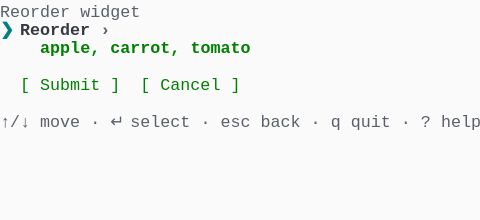
t = 0.00 s
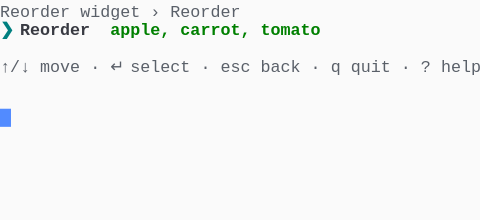
t = 1.37 s
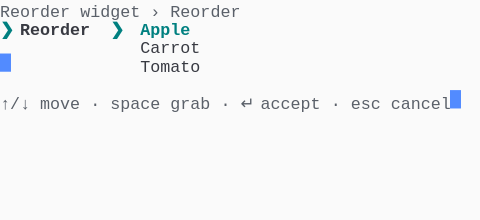
t = 2.39 s
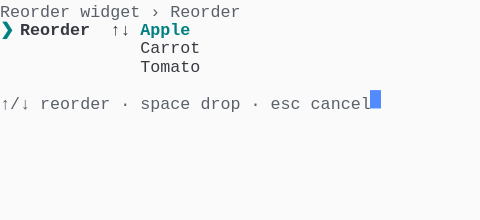
t = 3.61 s
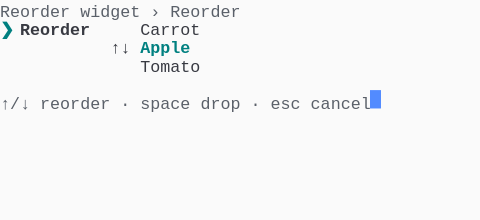
t = 4.62 s
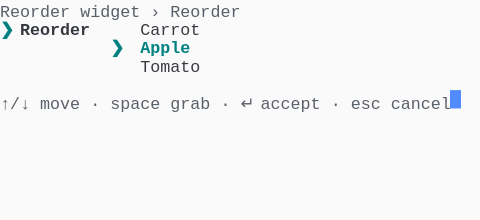
t = 6.00 s

The animated SVG that drew these frames (rendered in a browser with its animation timeline set to each time). Animation: 1 CSS @keyframes rule; one cycle of 7.38 s, repeats indefinitely.

<svg xmlns="http://www.w3.org/2000/svg" xmlns:xlink="http://www.w3.org/1999/xlink" width="480" height="220.44"><rect width="480" height="220.44" rx="0" ry="0" class="a"></rect><svg height="220.44" viewBox="0 0 48 22.044" width="480" xmlns="http://www.w3.org/2000/svg" xmlns:xlink="http://www.w3.org/1999/xlink"><style>.a{fill:rgb(250,250,250)}.b{font-family:Consolas,"Courier New",Courier,"Liberation Mono",monospace}.c{fill:rgb(90,96,105);white-space:pre}.d{fill:rgb(56,58,66);white-space:pre}.e{fill:rgb(0,128,128);font-weight:bold;white-space:pre}.f{fill:rgb(56,58,66);font-weight:bold;white-space:pre}.g{fill:transparent}.h{fill:rgb(82,139,255)}.j{animation-duration:7.375s;animation-iteration-count:infinite;animation-name:i;animation-timing-function:steps(1,end)}.k{fill:rgb(90,96,105);font-weight:bold;white-space:pre}.l{fill:rgb(0,128,0);font-weight:bold;white-space:pre}.m{fill:rgb(0,128,0);white-space:pre}@keyframes i{0%{transform:translateX(-0px)}0%{transform:translateX(-48px)}18.6%{transform:translateX(-96px)}29.7%{transform:translateX(-144px)}40.7%{transform:translateX(-192px)}51.7%{transform:translateX(-240px)}62.7%{transform:translateX(-288px)}100%{transform:translateX(-336px)}}</style><g font-family="Consolas, &quot;Courier New&quot;, Courier, &quot;Liberation Mono&quot;, monospace" font-size="1.67" class="b"><defs><symbol id="1"><text x="0" y="1.67" class="c">↑/↓</text><text x="4.008" y="1.67" class="c">move</text><text x="9.017999999999999" y="1.67" class="c">·</text><text x="11.021999999999998" y="1.67" class="c">↵</text><text x="13.026" y="1.67" class="c">select</text><text x="20.04" y="1.67" class="c">·</text><text x="22.043999999999997" y="1.67" class="c">esc</text><text x="26.052" y="1.67" class="c">back</text><text x="31.061999999999998" y="1.67" class="c">·</text><text x="33.065999999999995" y="1.67" class="c">q</text><text x="35.06999999999999" y="1.67" class="c">quit</text><text x="40.08" y="1.67" class="c">·</text><text x="42.083999999999996" y="1.67" class="c">?</text><text x="44.087999999999994" y="1.67" class="c">help</text></symbol><symbol id="2"><text x="0" y="1.67" class="c">Reorder</text><text x="8.016" y="1.67" class="c">widget</text><text x="15.029999999999998" y="1.67" class="c">›</text><text x="17.034" y="1.67" class="c">Reorder</text></symbol><symbol id="3"><text x="14.027999999999999" y="1.67" class="d">Carrot</text></symbol><symbol id="4"><text x="14.027999999999999" y="1.67" class="d">Tomato</text></symbol><symbol id="5"><text x="0" y="1.67" class="c">↑/↓</text><text x="4.008" y="1.67" class="c">move</text><text x="9.017999999999999" y="1.67" class="c">·</text><text x="11.021999999999998" y="1.67" class="c">space</text><text x="17.034" y="1.67" class="c">grab</text><text x="22.043999999999997" y="1.67" class="c">·</text><text x="24.048" y="1.67" class="c">↵</text><text x="26.052" y="1.67" class="c">accept</text><text x="33.065999999999995" y="1.67" class="c">·</text><text x="35.06999999999999" y="1.67" class="c">esc</text><text x="39.077999999999996" y="1.67" class="c">cancel</text></symbol><symbol id="6"><text x="0" y="1.67" class="c">↑/↓</text><text x="4.008" y="1.67" class="c">reorder</text><text x="12.024" y="1.67" class="c">·</text><text x="14.027999999999999" y="1.67" class="c">space</text><text x="20.04" y="1.67" class="c">drop</text><text x="25.05" y="1.67" class="c">·</text><text x="27.054" y="1.67" class="c">esc</text><text x="31.061999999999998" y="1.67" class="c">cancel</text></symbol><symbol id="7"><text x="0" y="1.67" class="e">❯</text><text x="2.004" y="1.67" class="f">Reorder</text><text x="14.027999999999999" y="1.67" class="d">Carrot</text></symbol><symbol id="8"><text x="11.021999999999998" y="1.67" class="e">❯</text><text x="14.027999999999999" y="1.67" class="e">Apple</text></symbol><symbol id="a"><rect height="12" width="48" x="0" y="0" class="g"></rect></symbol><symbol id="b"><rect height="1.837" width="1.1022" class="h"></rect></symbol></defs><rect height="22.044" width="48" class="a"></rect><g class="j"><svg x="0" y="0" width="384"><svg x="0"><use xlink:href="#a"></use><use xlink:href="#b" x="-0.0040000000000000036" y="0"></use></svg><svg x="48"><use xlink:href="#a"></use><use xlink:href="#b" x="47.996" y="10.847"></use><text x="0" y="1.67" class="c">Reorder</text><text x="8.016" y="1.67" class="c">widget</text><text x="0" y="3.5069999999999997" class="e">❯</text><text x="2.004" y="3.5069999999999997" class="f">Reorder</text><text x="10.02" y="3.5069999999999997" class="k">›</text><text x="4.008" y="5.343999999999999" class="l">apple,</text><text x="11.021999999999998" y="5.343999999999999" class="l">carrot,</text><text x="19.037999999999997" y="5.343999999999999" class="l">tomato</text><text x="2.004" y="9.018" class="m">[</text><text x="4.008" y="9.018" class="m">Submit</text><text x="11.021999999999998" y="9.018" class="m">]</text><text x="14.027999999999999" y="9.018" class="m">[</text><text x="16.032" y="9.018" class="m">Cancel</text><text x="23.045999999999996" y="9.018" class="m">]</text><use xlink:href="#1" y="11.022"></use></svg><svg x="96"><use xlink:href="#a"></use><use xlink:href="#b" x="47.996" y="5.336"></use><use xlink:href="#2" y="0"></use><text x="0" y="3.5069999999999997" class="e">❯</text><text x="2.004" y="3.5069999999999997" class="f">Reorder</text><text x="11.021999999999998" y="3.5069999999999997" class="l">apple,</text><text x="18.035999999999998" y="3.5069999999999997" class="l">carrot,</text><text x="26.052" y="3.5069999999999997" class="l">tomato</text><use xlink:href="#1" y="5.511"></use></svg><svg x="144"><use xlink:href="#a"></use><use xlink:href="#b" x="44.996" y="9.01"></use><use xlink:href="#2" y="0"></use><text x="0" y="3.5069999999999997" class="e">❯</text><text x="2.004" y="3.5069999999999997" class="f">Reorder</text><text x="11.021999999999998" y="3.5069999999999997" class="e">❯</text><text x="14.027999999999999" y="3.5069999999999997" class="e">Apple</text><use xlink:href="#3" y="3.674"></use><use xlink:href="#4" y="5.511"></use><use xlink:href="#5" y="9.185"></use></svg><svg x="192"><use xlink:href="#a"></use><use xlink:href="#b" x="36.996" y="9.01"></use><use xlink:href="#2" y="0"></use><text x="0" y="3.5069999999999997" class="e">❯</text><text x="2.004" y="3.5069999999999997" class="f">Reorder</text><text x="11.021999999999998" y="3.5069999999999997" class="d">↑↓</text><text x="14.027999999999999" y="3.5069999999999997" class="e">Apple</text><use xlink:href="#3" y="3.674"></use><use xlink:href="#4" y="5.511"></use><use xlink:href="#6" y="9.185"></use></svg><svg x="240"><use xlink:href="#a"></use><use xlink:href="#b" x="36.996" y="9.01"></use><use xlink:href="#2" y="0"></use><use xlink:href="#7" y="1.837"></use><text x="11.021999999999998" y="5.343999999999999" class="d">↑↓</text><text x="14.027999999999999" y="5.343999999999999" class="e">Apple</text><use xlink:href="#4" y="5.511"></use><use xlink:href="#6" y="9.185"></use></svg><svg x="288"><use xlink:href="#a"></use><use xlink:href="#b" x="44.996" y="9.01"></use><use xlink:href="#2" y="0"></use><use xlink:href="#7" y="1.837"></use><use xlink:href="#8" y="3.674"></use><use xlink:href="#4" y="5.511"></use><use xlink:href="#5" y="9.185"></use></svg><svg x="336"><use xlink:href="#a"></use><use xlink:href="#b" x="45.996" y="9.01"></use><use xlink:href="#2" y="0"></use><use xlink:href="#7" y="1.837"></use><use xlink:href="#8" y="3.674"></use><use xlink:href="#4" y="5.511"></use><use xlink:href="#5" y="9.185"></use></svg></svg></g></g></svg></svg>
